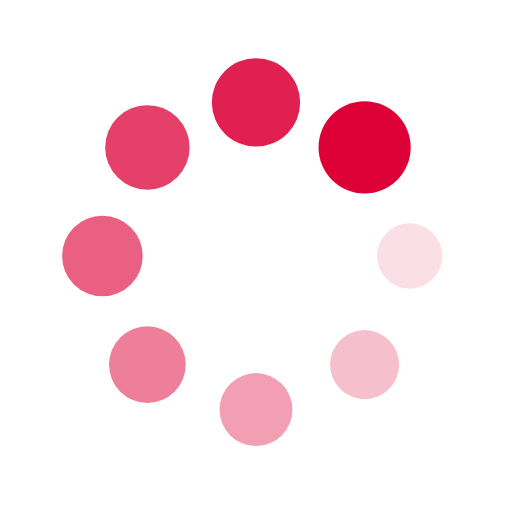
t = 0.00 s
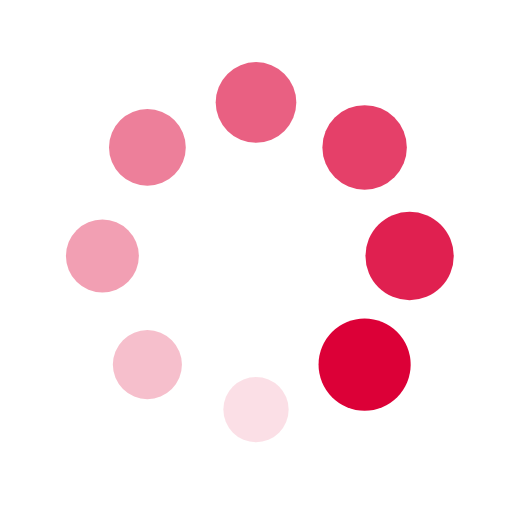
t = 0.25 s
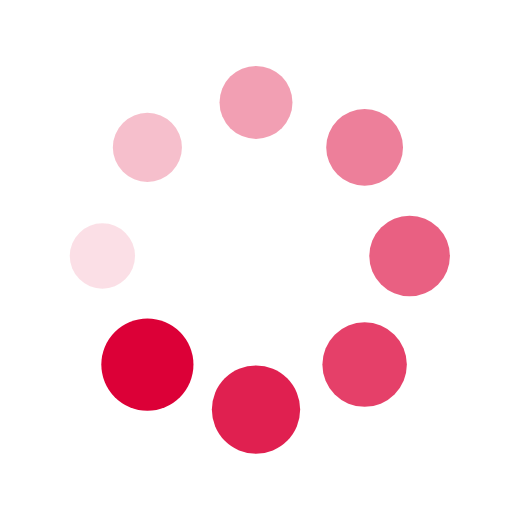
t = 0.50 s
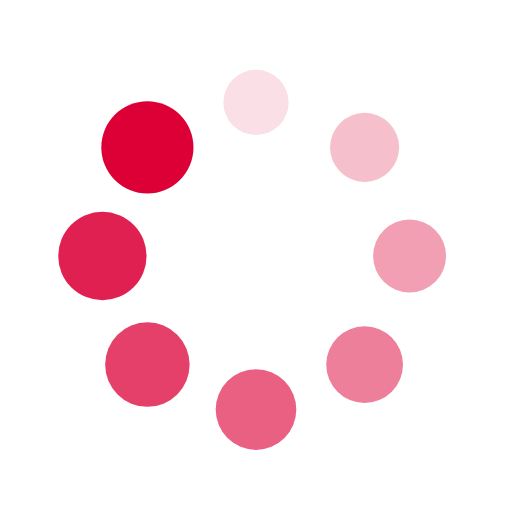
t = 0.75 s

The animated SVG that drew these frames (rendered in a browser with its animation timeline set to each time). Animation: 16 SMIL elements (animate=8,animateTransform=8); one cycle of 1.00 s, repeats indefinitely.

<?xml version="1.0" encoding="utf-8"?>
<svg xmlns="http://www.w3.org/2000/svg" xmlns:xlink="http://www.w3.org/1999/xlink" style="margin: auto; background: rgb(255, 255, 255); display: block; shape-rendering: auto;" width="200px" height="200px" viewBox="0 0 100 100" preserveAspectRatio="xMidYMid">
<g transform="translate(80,50)">
<g transform="rotate(0)">
<circle cx="0" cy="0" r="6" fill="#dc0037" fill-opacity="1">
  <animateTransform attributeName="transform" type="scale" begin="-0.875s" values="1.5 1.5;1 1" keyTimes="0;1" dur="1s" repeatCount="indefinite"></animateTransform>
  <animate attributeName="fill-opacity" keyTimes="0;1" dur="1s" repeatCount="indefinite" values="1;0" begin="-0.875s"></animate>
</circle>
</g>
</g><g transform="translate(71.21320343559643,71.21320343559643)">
<g transform="rotate(45)">
<circle cx="0" cy="0" r="6" fill="#dc0037" fill-opacity="0.875">
  <animateTransform attributeName="transform" type="scale" begin="-0.75s" values="1.5 1.5;1 1" keyTimes="0;1" dur="1s" repeatCount="indefinite"></animateTransform>
  <animate attributeName="fill-opacity" keyTimes="0;1" dur="1s" repeatCount="indefinite" values="1;0" begin="-0.75s"></animate>
</circle>
</g>
</g><g transform="translate(50,80)">
<g transform="rotate(90)">
<circle cx="0" cy="0" r="6" fill="#dc0037" fill-opacity="0.75">
  <animateTransform attributeName="transform" type="scale" begin="-0.625s" values="1.5 1.5;1 1" keyTimes="0;1" dur="1s" repeatCount="indefinite"></animateTransform>
  <animate attributeName="fill-opacity" keyTimes="0;1" dur="1s" repeatCount="indefinite" values="1;0" begin="-0.625s"></animate>
</circle>
</g>
</g><g transform="translate(28.786796564403577,71.21320343559643)">
<g transform="rotate(135)">
<circle cx="0" cy="0" r="6" fill="#dc0037" fill-opacity="0.625">
  <animateTransform attributeName="transform" type="scale" begin="-0.5s" values="1.5 1.5;1 1" keyTimes="0;1" dur="1s" repeatCount="indefinite"></animateTransform>
  <animate attributeName="fill-opacity" keyTimes="0;1" dur="1s" repeatCount="indefinite" values="1;0" begin="-0.5s"></animate>
</circle>
</g>
</g><g transform="translate(20,50.00000000000001)">
<g transform="rotate(180)">
<circle cx="0" cy="0" r="6" fill="#dc0037" fill-opacity="0.5">
  <animateTransform attributeName="transform" type="scale" begin="-0.375s" values="1.5 1.5;1 1" keyTimes="0;1" dur="1s" repeatCount="indefinite"></animateTransform>
  <animate attributeName="fill-opacity" keyTimes="0;1" dur="1s" repeatCount="indefinite" values="1;0" begin="-0.375s"></animate>
</circle>
</g>
</g><g transform="translate(28.78679656440357,28.786796564403577)">
<g transform="rotate(225)">
<circle cx="0" cy="0" r="6" fill="#dc0037" fill-opacity="0.375">
  <animateTransform attributeName="transform" type="scale" begin="-0.25s" values="1.5 1.5;1 1" keyTimes="0;1" dur="1s" repeatCount="indefinite"></animateTransform>
  <animate attributeName="fill-opacity" keyTimes="0;1" dur="1s" repeatCount="indefinite" values="1;0" begin="-0.25s"></animate>
</circle>
</g>
</g><g transform="translate(49.99999999999999,20)">
<g transform="rotate(270)">
<circle cx="0" cy="0" r="6" fill="#dc0037" fill-opacity="0.25">
  <animateTransform attributeName="transform" type="scale" begin="-0.125s" values="1.5 1.5;1 1" keyTimes="0;1" dur="1s" repeatCount="indefinite"></animateTransform>
  <animate attributeName="fill-opacity" keyTimes="0;1" dur="1s" repeatCount="indefinite" values="1;0" begin="-0.125s"></animate>
</circle>
</g>
</g><g transform="translate(71.21320343559643,28.78679656440357)">
<g transform="rotate(315)">
<circle cx="0" cy="0" r="6" fill="#dc0037" fill-opacity="0.125">
  <animateTransform attributeName="transform" type="scale" begin="0s" values="1.5 1.5;1 1" keyTimes="0;1" dur="1s" repeatCount="indefinite"></animateTransform>
  <animate attributeName="fill-opacity" keyTimes="0;1" dur="1s" repeatCount="indefinite" values="1;0" begin="0s"></animate>
</circle>
</g>
</g>
<!-- [ldio] generated by https://loading.io/ --></svg>
